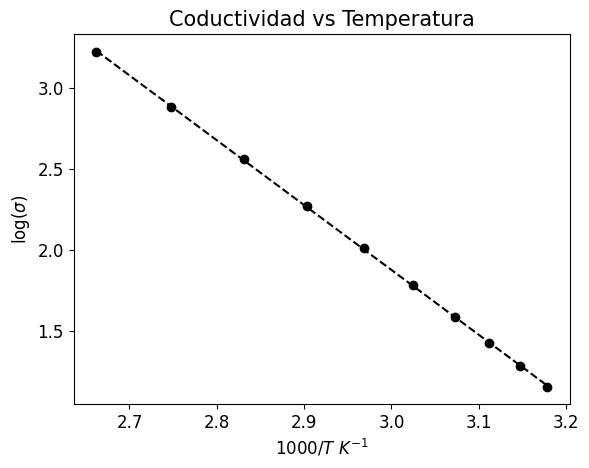

This figure's Python source:
# -*- coding: utf-8 -*-
"""
Universidad de Puerto Rico
Recinto de Mayagüez 

Laboratorio Intermedio II - Ancho de Banda del Germanio

[redacted]
[redacted]
"""

import numpy as np
import matplotlib.pyplot as plt
from scipy.optimize import curve_fit

plt.rcParams["font.family"] = "Times New Roman"

def f(x,b,c):
    return x*b + c

def porerror(a,b):
    return abs((a-b)/b)*100

c = 40e-6 # (V/K)
l = 20e-3
A = 10e-6
k = 8.617333262145179e-05 # (eV)
Tamb = 24+273.15

# LA LITERATURA PROPORCIONA UN VALOR GENERALMENTE ACEPTADO

AnchoTeo = 0.67 # (eV)

###############################################################################
# Mediciones Experimentales

VTermometro = np.array([
    3.186,
    2.718,
    2.290,
    1.937,
    1.632,
    1.386,
    1.179,
    1.013,
    0.867,
    0.746
    ])*1e-3 - 0.046e-3
VSample = np.array([
    0.9829,
    1.2771,
    1.6107,
    1.9411,
    2.2580,
    2.5444,
    2.7905,
    2.9929,
    3.1650,
    3.3107
    ])
ISample = np.array([
    12.27,
    11.39,
    10.39,
    9.39,
    8.44,
    7.58,
    6.84,
    6.23,
    5.71,
    5.27
    ])*1e-3

###############################################################################
# TEMPERATURA DE LA MUESTRA

Temp = VTermometro/c + Tamb
invTemp = 1000/Temp

#CONDUCTIVIDAD DE LA MUESTRA

Cond = (l/A)*(ISample/VSample)
logdecond = np.log(Cond)

###############################################################################
# LINEFIT

params, cov = curve_fit(f, invTemp, logdecond)

mfit = params[0]
bfit = params[1]

errmfit = np.sqrt(np.diag(cov))[0]

# CALCULAMOS EL ANCHO DE BANDA

AnchoExp = -(mfit*2000*k)
errAnchoExp = errmfit*2000*k
Err = porerror(AnchoExp, AnchoTeo)

print(f'El ancho de banda experimental es de: {AnchoExp}')
print(f'El error asociado es de {Err}.')

###############################################################################
# ANÁLISIS DE ERROR

errVTerm = 0.001e-3
errVSamp = 0.0001
errISamp = 0.005e-3

errTemp = errVTerm/c
errinvTemp = ((1000*errTemp)/Temp**2)

term1 = (errISamp/ISample)**2
term2 = (errVSamp/VSample)**2
errcond = Cond*np.sqrt(term1+term2)
errlogcond = np.sqrt(term1+term2)

###############################################################################
# GRAFICAMOS

fig, ax = plt.subplots()

ax.errorbar(invTemp, logdecond, yerr= errlogcond, xerr=errinvTemp, fmt='o', color='black')
ax.plot(invTemp, f(1000/Temp,mfit,bfit), color='black', linestyle='--')

ax.set_xlabel(r'$1000/T \ K^{-1}$' , fontsize=12)
ax.set_ylabel(r'$\log(\sigma)$', fontsize=12)
ax.set_title('Coductividad vs Temperatura', fontsize=15)

ax.tick_params(labelsize=12)



